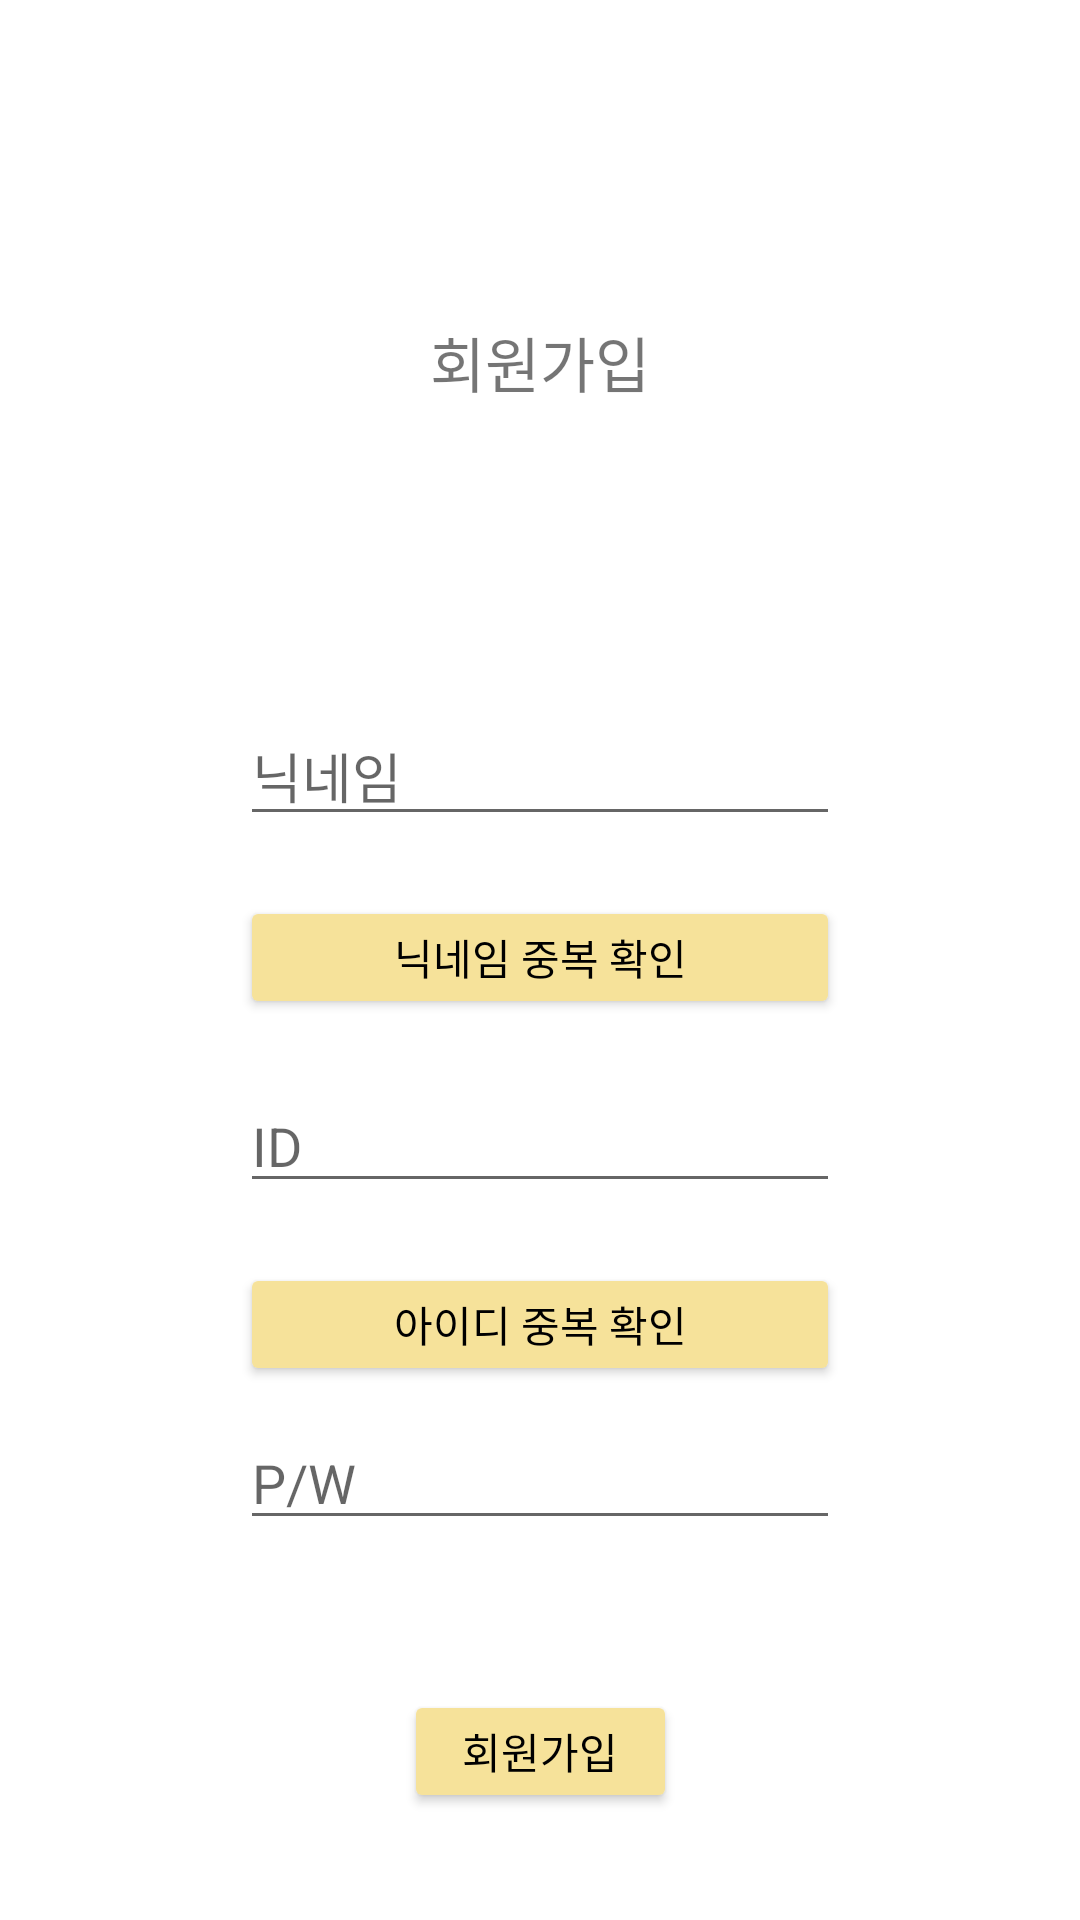

Produce the Android XML layout that renders to this screen, including the resource entries it uses.
<!-- AndroidManifest.xml: application theme Theme.MyEveryRecipe -->
<!-- res/layout/activity_join.xml -->
<?xml version="1.0" encoding="utf-8"?>
<androidx.constraintlayout.widget.ConstraintLayout xmlns:android="http://schemas.android.com/apk/res/android"
    xmlns:app="http://schemas.android.com/apk/res-auto"
    xmlns:tools="http://schemas.android.com/tools"
    android:layout_width="match_parent"
    android:layout_height="match_parent"
    tools:context=".Join">

    <ImageView
        android:id="@+id/imageView"
        android:layout_width="63dp"
        android:layout_height="86dp"
        android:layout_marginTop="10dp"
        app:layout_constraintLeft_toLeftOf="parent"
        app:layout_constraintRight_toRightOf="parent"
        app:layout_constraintTop_toTopOf="parent"
        app:srcCompat="@drawable/egg" />

    <TextView
        android:id="@+id/textJoin"
        android:layout_width="wrap_content"
        android:layout_height="wrap_content"
        android:text="회원가입"
        android:textSize="20dp"
        app:layout_constraintTop_toBottomOf="@id/imageView"
        android:layout_marginTop="10dp"
        app:layout_constraintLeft_toLeftOf="parent"
        app:layout_constraintRight_toRightOf="parent"/>

    <EditText

        android:id="@+id/NAME"
        android:layout_width="200dp"
        android:layout_height="wrap_content"
        android:hint="닉네임"
        app:layout_constraintTop_toBottomOf="@id/textJoin"
        app:layout_constraintLeft_toLeftOf="parent"
        android:layout_marginTop="100dp"
        app:layout_constraintRight_toRightOf="parent"/>
    <Button
        android:id="@+id/name_check"
        android:layout_width="200dp"
        android:layout_height="41dp"
        android:backgroundTint="#F6E29A"
        android:text="닉네임 중복 확인"
        android:textColor="@color/black"
        android:layout_marginTop="20dp"
        app:layout_constraintTop_toBottomOf="@id/NAME"
        app:layout_constraintLeft_toLeftOf="parent"
        app:layout_constraintRight_toRightOf="parent"
        />

    <EditText

        android:id="@+id/ID_insert"
        android:layout_width="200dp"
        android:layout_height="wrap_content"
        android:hint="ID"
        app:layout_constraintTop_toBottomOf="@id/name_check"
        app:layout_constraintLeft_toLeftOf="parent"
        android:layout_marginTop="20dp"
        app:layout_constraintRight_toRightOf="parent"/>

    <Button
        android:id="@+id/id_check"
        android:layout_width="200dp"
        android:layout_height="41dp"
        android:backgroundTint="#F6E29A"
        android:text="아이디 중복 확인"
        android:textColor="@color/black"
        android:layout_marginTop="20dp"
        app:layout_constraintTop_toBottomOf="@id/ID_insert"
        app:layout_constraintLeft_toLeftOf="parent"
        app:layout_constraintRight_toRightOf="parent"
        />

    <EditText
        android:id="@+id/PW_insert"
        android:layout_width="200dp"
        android:layout_height="wrap_content"
        android:hint="P/W"
        android:password="true"
        app:layout_constraintTop_toBottomOf="@id/id_check"
        app:layout_constraintLeft_toLeftOf="parent"
        android:layout_marginTop="10dp"
        app:layout_constraintRight_toRightOf="parent"/>

    <Button
        android:id="@+id/button_join_Complete"
        android:layout_width="91dp"
        android:layout_height="41dp"
        android:layout_marginTop="50dp"
        android:backgroundTint="#F6E29A"
        android:text="회원가입"
        android:textColor="@color/black"
        app:layout_constraintTop_toBottomOf="@id/PW_insert"
        app:layout_constraintLeft_toLeftOf="parent"
        app:layout_constraintRight_toRightOf="parent"
        />

</androidx.constraintlayout.widget.ConstraintLayout>
<!-- resources referenced by this layout -->
<resources>
  <color name="black">#FF000000</color>
  <style name="Theme.MyEveryRecipe" parent="Theme.MaterialComponents.DayNight.DarkActionBar">
          
          <item name="colorPrimary">@color/purple_500</item>
          <item name="colorPrimaryVariant">@color/purple_700</item>
          <item name="colorOnPrimary">@color/white</item>
          
          <item name="colorSecondary">@color/teal_200</item>
          <item name="colorSecondaryVariant">@color/teal_700</item>
          <item name="colorOnSecondary">@color/black</item>
          
          <item name="android:statusBarColor" tools:targetApi="l">?attr/colorPrimaryVariant</item>
          
      </style>
  <color name="purple_500">#FF6200EE</color>
  <color name="purple_700">#FF3700B3</color>
  <color name="white">#FFFFFFFF</color>
  <color name="teal_200">#FF03DAC5</color>
  <color name="teal_700">#FF018786</color>
</resources>
